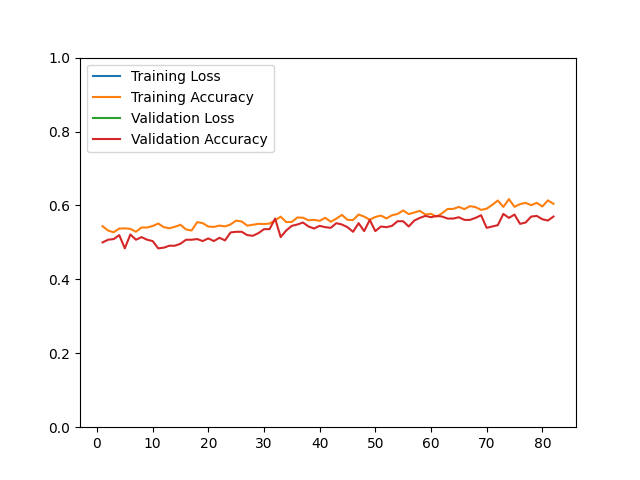

The table this chart was drawn from, first rows:
epoch, loss, acc, val_loss, val_acc
1, 58.36, 0.5439, 52.47, 0.5000
2, 68.46, 0.5320, 49.58, 0.5072
3, 69.43, 0.5274, 54.84, 0.5090
4, 65.17, 0.5374, 51.44, 0.5197
5, 64.88, 0.5380, 54.15, 0.4839
6, 63.87, 0.5366, 57.15, 0.5215
7, 70.15, 0.5288, 57.62, 0.5072
8, 65.32, 0.5403, 55.58, 0.5143
9, 66.58, 0.5403, 52.8, 0.5072
10, 64.15, 0.5443, 52.05, 0.5036
11, 62.32, 0.5511, 57.71, 0.4839
12, 64.24, 0.5413, 49.99, 0.4857
13, 65.49, 0.5382, 56.27, 0.4910
14, 65.87, 0.5423, 53.67, 0.4910
15, 65.78, 0.5477, 53.82, 0.4964
16, 64.16, 0.5350, 52.09, 0.5072
17, 65.01, 0.5322, 51.96, 0.5072
18, 62.75, 0.5549, 52.19, 0.5090
19, 63.99, 0.5521, 53.63, 0.5036
20, 63.31, 0.5429, 50.87, 0.5108
21, 65.81, 0.5419, 56.57, 0.5036
22, 62.86, 0.5455, 50.14, 0.5125
23, 65.05, 0.5433, 51.75, 0.5054
24, 63.88, 0.5485, 50.37, 0.5269
25, 62.64, 0.5589, 48.43, 0.5287
26, 64.43, 0.5565, 48.58, 0.5287
27, 64.78, 0.5453, 46.26, 0.5197
28, 67.06, 0.5477, 49.74, 0.5179
29, 63.71, 0.5503, 49.62, 0.5251
30, 65.12, 0.5497, 48.07, 0.5358
31, 63.53, 0.5509, 51.07, 0.5358
32, 59.34, 0.5597, 42.07, 0.5645
33, 60.11, 0.5696, 43.25, 0.5143
34, 62.32, 0.5549, 47.14, 0.5323
35, 63.08, 0.5555, 47.98, 0.5448
36, 62.21, 0.5674, 44.31, 0.5484
37, 60.64, 0.5668, 43.35, 0.5538
38, 60.58, 0.5599, 47.22, 0.5430
39, 59.86, 0.5611, 50.04, 0.5376
40, 62.46, 0.5583, 49.66, 0.5448
41, 61.13, 0.5666, 50.62, 0.5412
42, 59.72, 0.5559, 48.74, 0.5394
43, 60.9, 0.5643, 47.91, 0.5520
44, 59.16, 0.5744, 46.05, 0.5484
45, 60.53, 0.5611, 46.74, 0.5412
46, 61.04, 0.5605, 52.18, 0.5287
47, 62.8, 0.5754, 45.71, 0.5520
48, 64.87, 0.5698, 49.52, 0.5305
49, 61.66, 0.5613, 46.41, 0.5609
50, 60.64, 0.5688, 49.88, 0.5305
51, 64.49, 0.5726, 47.56, 0.5430
52, 63.95, 0.5649, 49.1, 0.5412
53, 60.82, 0.5734, 46.19, 0.5448
54, 62.77, 0.5770, 47.81, 0.5573
55, 63.12, 0.5864, 47.59, 0.5573
56, 63.95, 0.5766, 47.95, 0.5430
57, 63.1, 0.5808, 49.04, 0.5591
58, 63.4, 0.5854, 44.88, 0.5663
59, 65.91, 0.5754, 49.52, 0.5717
60, 61.88, 0.5774, 48.87, 0.5681
... 22 more rows
